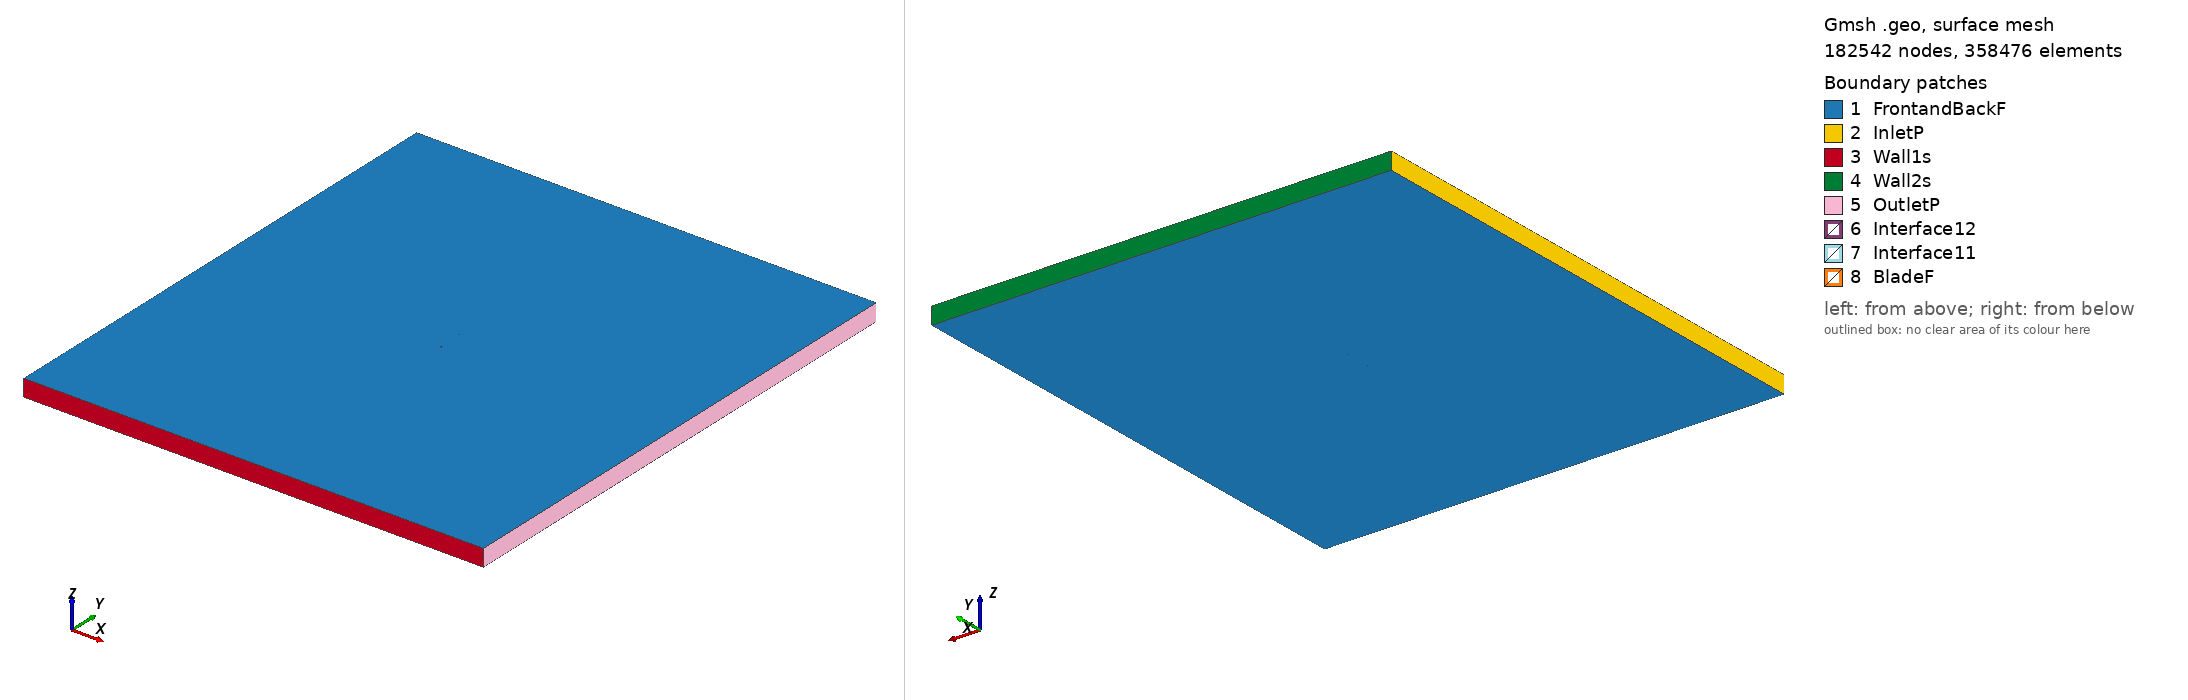

Gmsh geometry script, surface-meshed: 182542 nodes, 358476 surface elements. Boundary patches (legend numbers): 1 FrontandBackF, 2 InletP, 3 Wall1s, 4 Wall2s, 5 OutletP, 6 Interface12, 7 Interface11, 8 BladeF. Left view from above one corner, right view from below the opposite corner. Legend entries are the model's physical surfaces. The drawing asked Gmsh for element sizes between 1% and 20% of the model's largest extent; the script's own settings can give other sizes.

=== goe242_tsr2_5.5474_aoa_6.8155.geo (drawn) ===
SetFactory("OpenCASCADE");

Point(1) = {0.073976, 0.726357, 0, 1.0};
Point(2) = {0.068915, 0.725393, 0, 1.0};
Point(3) = {0.052162, 0.722288, 0, 1.0};
Point(4) = {0.035477, 0.719661, 0, 1.0};
Point(5) = {0.018933, 0.717993, 0, 1.0};
Point(6) = {0.002486, 0.716995, 0, 1.0};
Point(7) = {-0.013784, 0.717210, 0, 1.0};
Point(8) = {-0.029748, 0.719531, 0, 1.0};
Point(9) = {-0.045446, 0.723689, 0, 1.0};
Point(10) = {-0.053149, 0.726766, 0, 1.0};
Point(11) = {-0.060654, 0.731199, 0, 1.0};
Point(12) = {-0.064313, 0.734063, 0, 1.0};
Point(13) = {-0.067940, 0.737150, 0, 1.0};
Point(14) = {-0.071466, 0.740923, 0, 1.0};
Point(15) = {-0.073113, 0.743608, 0, 1.0};
Point(16) = {-0.074470, 0.748288, 0, 1.0};
Point(17) = {-0.072231, 0.749673, 0, 1.0};
Point(18) = {-0.070165, 0.749862, 0, 1.0};
Point(19) = {-0.066070, 0.750000, 0, 1.0};
Point(20) = {-0.061998, 0.749978, 0, 1.0};
Point(21) = {-0.057948, 0.749798, 0, 1.0};
Point(22) = {-0.049886, 0.749195, 0, 1.0};
Point(23) = {-0.041904, 0.748035, 0, 1.0};
Point(24) = {-0.025993, 0.745345, 0, 1.0};
Point(25) = {-0.010278, 0.741315, 0, 1.0};
Point(26) = {0.005302, 0.736359, 0, 1.0};
Point(27) = {0.020937, 0.731769, 0, 1.0};
Point(28) = {0.036754, 0.728442, 0, 1.0};
Point(29) = {0.052834, 0.726917, 0, 1.0};
Point(30) = {0.069205, 0.727388, 0, 1.0};
Point(31) = {0.074154, 0.727844, 0, 1.0};
Point(32) = {-0.073976, -0.726357, 0, 1.0};
Point(33) = {-0.068915, -0.725393, 0, 1.0};
Point(34) = {-0.052162, -0.722288, 0, 1.0};
Point(35) = {-0.035477, -0.719661, 0, 1.0};
Point(36) = {-0.018933, -0.717993, 0, 1.0};
Point(37) = {-0.002486, -0.716995, 0, 1.0};
Point(38) = {0.013784, -0.717210, 0, 1.0};
Point(39) = {0.029748, -0.719531, 0, 1.0};
Point(40) = {0.045446, -0.723689, 0, 1.0};
Point(41) = {0.053149, -0.726766, 0, 1.0};
Point(42) = {0.060654, -0.731199, 0, 1.0};
Point(43) = {0.064313, -0.734063, 0, 1.0};
Point(44) = {0.067940, -0.737150, 0, 1.0};
Point(45) = {0.071466, -0.740923, 0, 1.0};
Point(46) = {0.073113, -0.743608, 0, 1.0};
Point(47) = {0.074470, -0.748288, 0, 1.0};
Point(48) = {0.072231, -0.749673, 0, 1.0};
Point(49) = {0.070165, -0.749862, 0, 1.0};
Point(50) = {0.066070, -0.750000, 0, 1.0};
Point(51) = {0.061998, -0.749978, 0, 1.0};
Point(52) = {0.057948, -0.749798, 0, 1.0};
Point(53) = {0.049886, -0.749195, 0, 1.0};
Point(54) = {0.041904, -0.748035, 0, 1.0};
Point(55) = {0.025993, -0.745345, 0, 1.0};
Point(56) = {0.010278, -0.741315, 0, 1.0};
Point(57) = {-0.005302, -0.736359, 0, 1.0};
Point(58) = {-0.020937, -0.731769, 0, 1.0};
Point(59) = {-0.036754, -0.728442, 0, 1.0};
Point(60) = {-0.052834, -0.726917, 0, 1.0};
Point(61) = {-0.069205, -0.727388, 0, 1.0};
Point(62) = {-0.074154, -0.727844, 0, 1.0};

// Lines: first blade (splines 1-4)
Spline(1) = {1:31};
Spline(2) = {31,1};

// Lines: second blade (splines 5-8)
Spline(3) = {32:62};
Spline(4) = {62,32};

// Outer domain (points 20001-4 and lines)
Point(63) = {-13.50000000, -15.00000000, 0, 1.0};
Point(64) = {-13.50000000, 15.00000000, 0, 1.0};
Point(65) = {13.50000000, 15.00000000, 0, 1.0};
Point(66) = {13.50000000, -15.00000000, 0, 1.0};
Line(11) = {63, 64};
Line(12) = {64, 65};
Line(13) = {65, 66};
Line(14) = {63, 66};

// Interface (between moving and stationary domain) (circles)
Circle(9) = {0, 0, 0, 0.80000000, 0, 2*Pi};
Circle(10) = {0, 0, 0, 0.80000000, 0, 2*Pi};

// Loops collect Lines/Splines/etc (blade1, blade2, domain, first circle)
Line Loop(1) = {1:2};
Line Loop(2) = {3:4};
Line Loop(3) = {11,12,13,-14};
Line Loop(4) = {9};

// BooleanDifference cuts out the circle/interface from the domain
Plane Surface(1) = {3};
Plane Surface(2) = {4};
BooleanDifference{ Surface{1}; Delete;}{ Surface{2}; Delete;}

// This one cuts out the blades from the inner circle/interface
Line Loop(6) = {10};
Plane Surface(5) = {6};
Plane Surface(6) = {1};
Plane Surface(7) = {2};
BooleanDifference{ Surface{5}; Delete;}{ Surface{6,7}; Delete;}

// extrude to 3rd dimension
Extrude {0, 0, 1} {Surface{1}; Surface{5}; Layers{1}; Recombine;}

// Physical Surfaces are the named boundaries (patches)
Physical Surface("Interface11") = {12};
Physical Surface("Interface12") = {10};

// sides of domain
Physical Surface("InletP") = {6};
Physical Surface("OutletP") = {9};

// top and bottom of domain
Physical Surface("Wall1s") = {7};
Physical Surface("Wall2s") = {8};

// Check FrontandBackF by ensuring there is nothing in the 3rd dimension
Physical Surface("FrontandBackF") = {1,11,5,17};
Physical Surface("BladeF") = {13:16};
Physical Volume("Turbine") = {2};
Physical Volume("Farfield") = {1};

// settings for airfoil boundary layer
Field[1] = BoundaryLayer;
Field[1].EdgesList = {1:4};
Field[1].hwall_n = 1e-3;
Field[1].thickness = 1.5e-2;
Field[1].ratio = 1.05;
Field[1].Quads = 1;
BoundaryLayer Field = 1;

// control points for mesh (blade and interface)
// floor((arc length / 1.5mm)/ 2) -> Transfinite Line
Transfinite Line {1,3} = 104 Using Progression 1;
Transfinite Line {2,4} = 2 Using Progression 1;
Transfinite Line {9, 15} = 800 Using Progression 1;

// For more information on gmsh syntax, visit http://gmsh.info/doc/texinfo/gmsh.html
